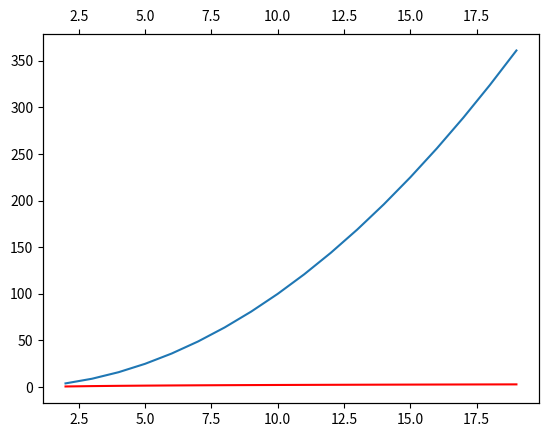

The script that saved this image:
import numpy as np
import matplotlib.pyplot as plt

# pyplot


y = np.arange(2, 20, 1)
x1 = y*y
x2 = np.log(y)

plt.plot(y, x1)

plt.twiny()

plt.plot(y, x2, 'r')

plt.show()
